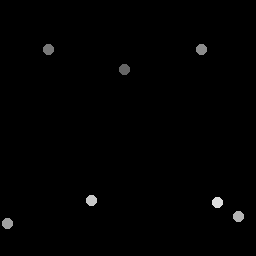

The table this chart was drawn from, first rows:
125.25, 70.25
48.5, 49.75
201.8, 50.25
8, 224
239, 217
92, 201
218, 203
